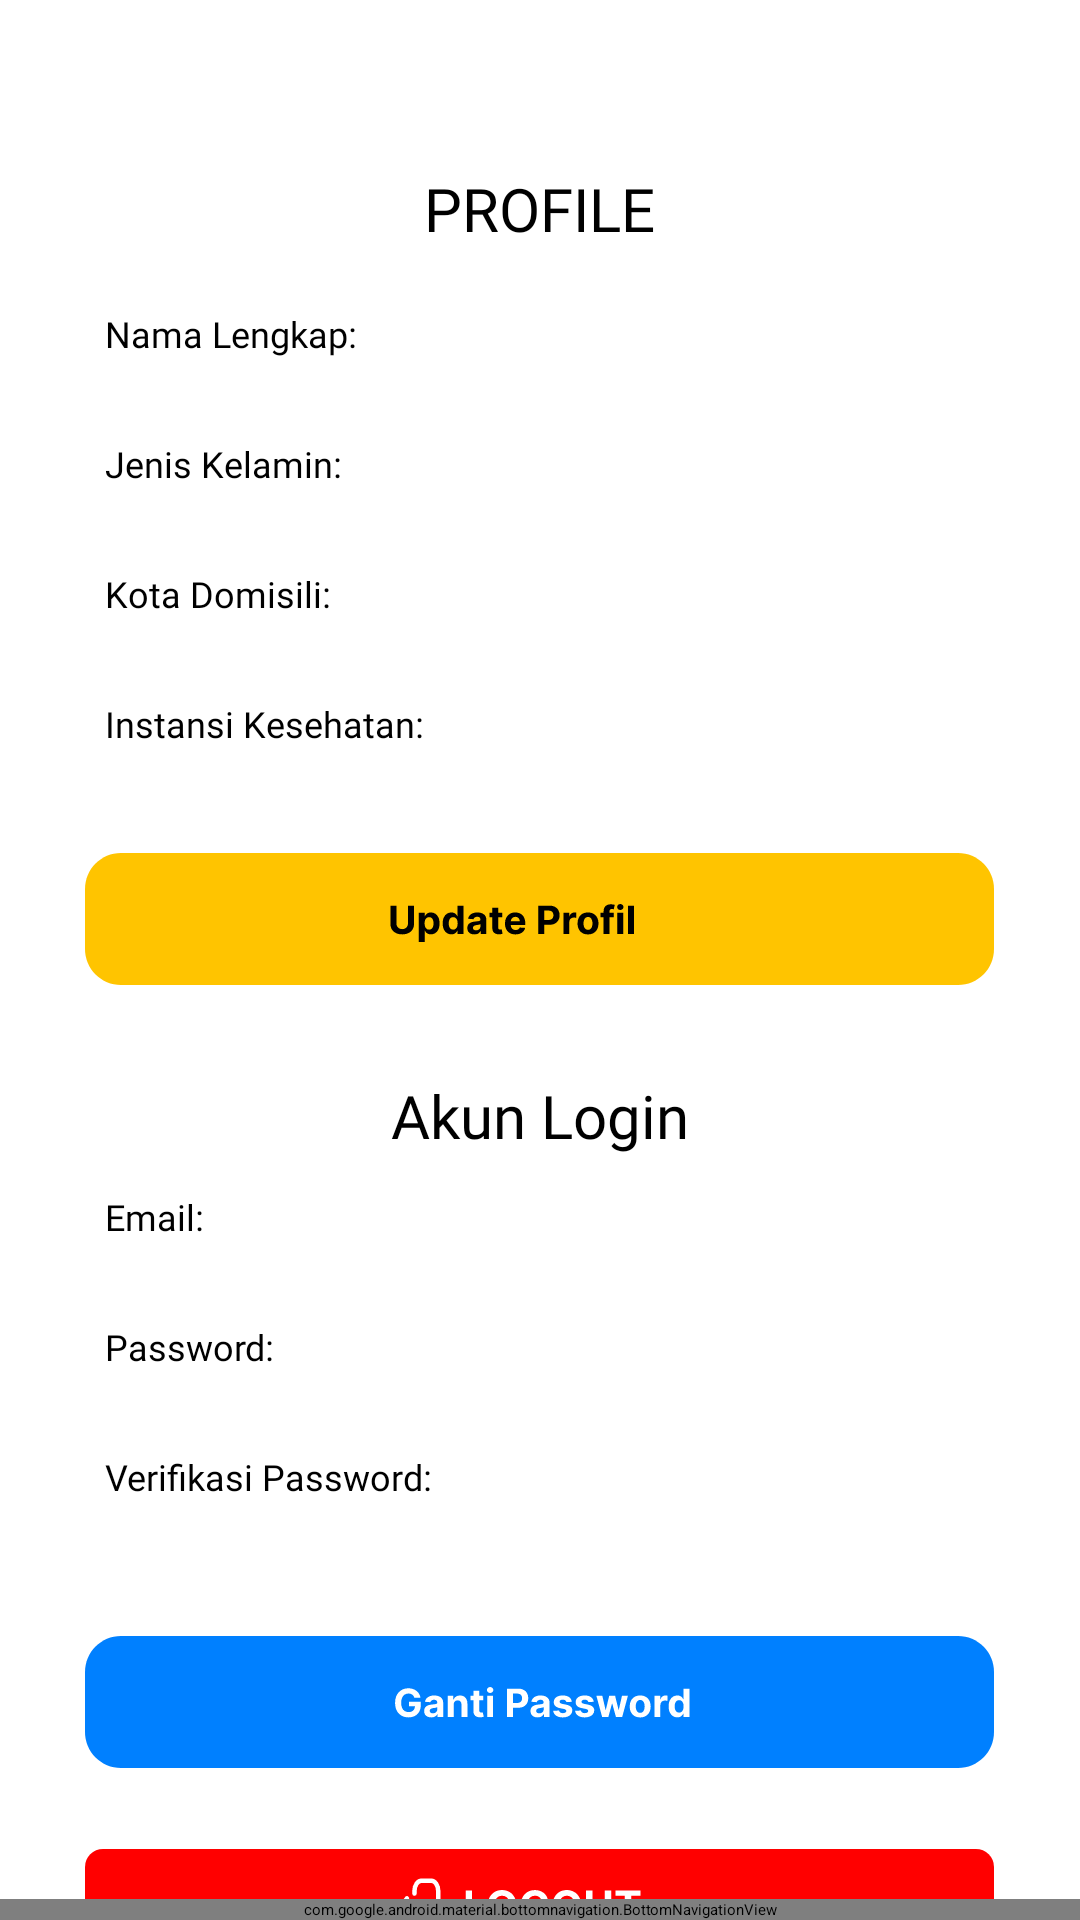

This screen was rendered from an Android layout file. Write that file and the resources it references.
<!-- AndroidManifest.xml: application theme Theme.KneeCheck -->
<!-- res/layout/fragment_profile_dokter.xml -->
<?xml version="1.0" encoding="utf-8"?>
<androidx.constraintlayout.widget.ConstraintLayout xmlns:android="http://schemas.android.com/apk/res/android"
    xmlns:app="http://schemas.android.com/apk/res-auto"
    xmlns:tools="http://schemas.android.com/tools"
    android:layout_width="match_parent"
    android:layout_height="match_parent"
    tools:context=".dokter.ProfileDokterFragment">

    <ScrollView
        android:layout_width="match_parent"
        android:layout_height="match_parent"
        tools:ignore="ScrollViewCount">

        <LinearLayout
            android:layout_width="match_parent"
            android:layout_height="wrap_content"
            android:orientation="vertical"
            android:padding="16dp">

            <ImageView
                android:id="@+id/imageView4"
                android:layout_width="wrap_content"
                android:layout_height="wrap_content"
                android:layout_gravity="center"
                android:layout_marginTop="30dp"
                android:src="@drawable/avatar_dokter" />

            <TextView
                android:id="@+id/textView"
                android:layout_width="wrap_content"
                android:layout_height="wrap_content"
                android:text="PROFILE"
                android:fontFamily="@font/inter_bold"
                android:textSize="20sp"
                android:textColor="#000000"
                android:layout_marginTop="10dp"
                android:layout_gravity="center"/>

    <TextView
        android:id="@+id/textView14"
        android:layout_width="wrap_content"
        android:layout_height="wrap_content"
        android:layout_marginTop="20dp"
        android:fontFamily="@font/inter_bold"
        android:text="Nama Lengkap:"
        android:textSize="12sp"
        android:layout_marginStart="19dp"/>

    <EditText
        android:id="@+id/editText7"
        android:layout_width="wrap_content"
        android:layout_height="wrap_content"
        android:layout_marginTop="8dp"
        android:background="@drawable/rectangle_profile_pasien"
        android:layout_gravity="center"
        tools:ignore="SpeakableTextPresentCheck,TouchTargetSizeCheck" />

    <TextView
        android:id="@+id/textView15"
        android:layout_width="wrap_content"
        android:layout_height="wrap_content"
        android:layout_marginTop="12dp"
        android:fontFamily="@font/inter_bold"
        android:text="Jenis Kelamin:"
        android:textSize="12sp"
        android:layout_marginStart="19dp"/>

    <EditText
        android:id="@+id/editText8"
        android:layout_width="wrap_content"
        android:layout_height="wrap_content"
        android:layout_marginTop="8dp"
        android:background="@drawable/rectangle_profile_pasien"
        android:layout_gravity="center"
        tools:ignore="SpeakableTextPresentCheck,TouchTargetSizeCheck" />

    <TextView
        android:id="@+id/textView16"
        android:layout_width="wrap_content"
        android:layout_height="wrap_content"
        android:layout_marginTop="12dp"
        android:fontFamily="@font/inter_bold"
        android:text="Kota Domisili:"
        android:textSize="12sp"
        android:layout_marginStart="19dp"
        app:layout_constraintTop_toBottomOf="@+id/editText7" />

    <EditText
        android:id="@+id/editText9"
        android:layout_width="wrap_content"
        android:layout_height="wrap_content"
        android:layout_marginTop="8dp"
        android:background="@drawable/rectangle_profile_pasien"
        android:layout_gravity="center"
        tools:ignore="SpeakableTextPresentCheck,TouchTargetSizeCheck" />

    <TextView
        android:id="@+id/textView17"
        android:layout_width="wrap_content"
        android:layout_height="wrap_content"
        android:layout_marginTop="12dp"
        android:fontFamily="@font/inter_bold"
        android:text="Instansi Kesehatan:"
        android:textSize="12sp"
        android:layout_marginStart="19dp"
        app:layout_constraintTop_toBottomOf="@+id/editText8" />

    <EditText
        android:id="@+id/editText10"
        android:layout_width="wrap_content"
        android:layout_height="wrap_content"
        android:layout_marginTop="8dp"
        android:background="@drawable/rectangle_profile_pasien"
        android:layout_gravity="center"
        tools:ignore="SpeakableTextPresentCheck,TouchTargetSizeCheck" />

            <ImageButton
                android:id="@+id/updateprofile"
                android:layout_width="wrap_content"
                android:layout_height="wrap_content"
                android:layout_gravity="center"
                android:layout_marginTop="20dp"
                android:background="@drawable/update_profile"
                tools:ignore="SpeakableTextPresentCheck,TouchTargetSizeCheck" />

            <TextView
                android:id="@+id/akunlogin"
                android:layout_width="wrap_content"
                android:layout_height="wrap_content"
                android:layout_gravity="center"
                android:layout_marginTop="30dp"
                android:fontFamily="@font/inter_bold"
                android:textColor="#000000"
                android:text="Akun Login"
                android:textSize="20sp" />

            <TextView
        android:id="@+id/textView18"
        android:layout_width="wrap_content"
        android:layout_height="wrap_content"
        android:layout_marginTop="12dp"
        android:fontFamily="@font/inter_bold"
        android:text="Email:"
        android:textSize="12sp"
        android:layout_marginStart="19dp"
        app:layout_constraintTop_toBottomOf="@+id/editText9" />

            <EditText
                android:id="@+id/editText15"
                android:layout_width="wrap_content"
                android:layout_height="wrap_content"
                android:layout_marginTop="8dp"
                android:background="@drawable/rectangle_profile_pasien"
                android:layout_gravity="center"
                tools:ignore="SpeakableTextPresentCheck,TouchTargetSizeCheck" />

            <TextView
                android:id="@+id/textView20"
                android:layout_width="wrap_content"
                android:layout_height="wrap_content"
                android:layout_marginTop="12dp"
                android:fontFamily="@font/inter_bold"
                android:text="Password:"
                android:textSize="12sp"
                android:layout_marginStart="19dp"
                app:layout_constraintTop_toBottomOf="@+id/editText9" />

            <EditText
                android:id="@+id/editText12"
                android:layout_width="wrap_content"
                android:layout_height="wrap_content"
                android:layout_marginTop="8dp"
                android:background="@drawable/rectangle_profile_pasien"
                android:layout_gravity="center"
                tools:ignore="SpeakableTextPresentCheck,TouchTargetSizeCheck" />

            <TextView
                android:id="@+id/textView19"
                android:layout_width="wrap_content"
                android:layout_height="wrap_content"
                android:layout_marginTop="12dp"
                android:fontFamily="@font/inter_bold"
                android:text="Verifikasi Password:"
                android:textSize="12sp"
                android:layout_marginStart="19dp"
                app:layout_constraintTop_toBottomOf="@+id/editText9" />

            <EditText
                android:id="@+id/editText11"
                android:layout_width="wrap_content"
                android:layout_height="wrap_content"
                android:layout_marginTop="8dp"
                android:background="@drawable/rectangle_profile_pasien"
                android:layout_gravity="center"
                tools:ignore="SpeakableTextPresentCheck,TouchTargetSizeCheck" />

            <ImageButton
                android:id="@+id/gantipassword"
                android:layout_width="wrap_content"
                android:layout_height="wrap_content"
                android:layout_gravity="center"
                android:layout_marginTop="30dp"
                android:background="@drawable/ganti_password"
                tools:ignore="SpeakableTextPresentCheck,TouchTargetSizeCheck" />

            <ImageButton
                android:id="@+id/tombolkeluar"
                android:layout_width="wrap_content"
                android:layout_height="wrap_content"
                android:layout_gravity="center"
                android:layout_marginTop="20dp"
                android:background="@drawable/tombol_keluar"
                tools:ignore="SpeakableTextPresentCheck" />


        </LinearLayout>
    </ScrollView>

    <com.google.android.material.bottomnavigation.BottomNavigationView
        android:id="@+id/bottomNavigationView"
        android:layout_width="match_parent"
        android:layout_height="wrap_content"
        android:layout_alignParentBottom="true"
        app:layout_constraintBottom_toBottomOf="parent"
        app:layout_constraintEnd_toEndOf="parent"
        app:layout_constraintStart_toStartOf="parent"
        app:menu="@menu/bottom_nav_menu_dokter" />
</androidx.constraintlayout.widget.ConstraintLayout>
<!-- resources referenced by this layout -->
<resources>
  <!-- drawable ganti_password: vector/xml drawable (drawable, 10916 chars, omitted) -->
  <!-- drawable tombol_keluar: vector/xml drawable (drawable, 4926 chars, omitted) -->
  <!-- drawable update_profile: vector/xml drawable (drawable, 8514 chars, omitted) -->
</resources>
